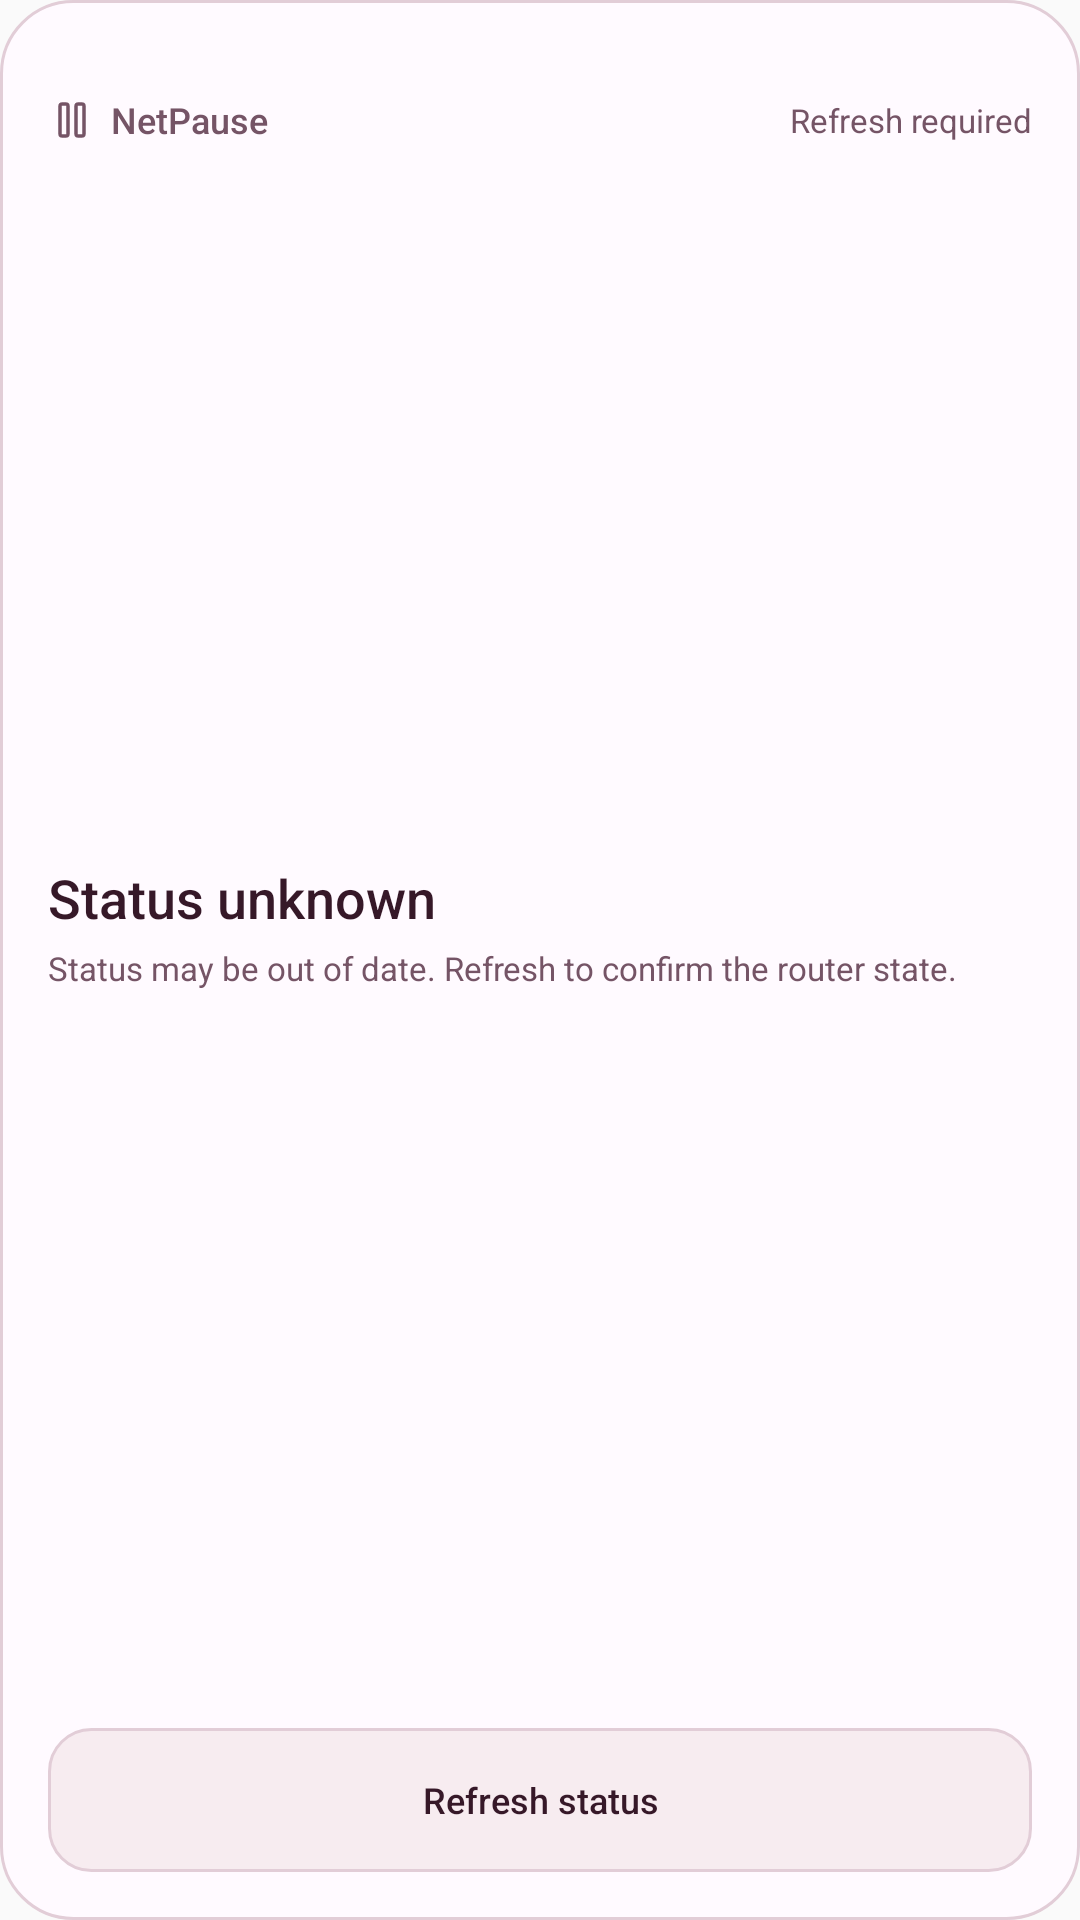

Reconstruct the res/layout file that produces this screen, plus the resources it refers to.
<!-- AndroidManifest.xml: application theme Theme.NetPause -->
<!-- res/layout/netpause_widget.xml -->
<?xml version="1.0" encoding="utf-8"?>
<LinearLayout xmlns:android="http://schemas.android.com/apk/res/android"
    android:id="@android:id/background"
    android:layout_width="match_parent"
    android:layout_height="match_parent"
    android:orientation="vertical"
    android:padding="16dp"
    android:background="@drawable/widget_background"
    android:theme="@android:style/Theme.Material.Light.NoActionBar"
    android:layoutDirection="locale">

    <LinearLayout
        android:id="@+id/widget_header"
        android:layout_width="match_parent"
        android:layout_height="wrap_content"
        android:minHeight="48dp"
        android:gravity="center_vertical"
        android:orientation="horizontal"
        android:background="?android:attr/selectableItemBackground"
        android:contentDescription="@string/widget_open_app">
        <ImageView android:layout_width="16dp" android:layout_height="16dp"
            android:src="@drawable/ic_pause" android:tint="#755466" android:importantForAccessibility="no" />
        <TextView android:id="@+id/widget_brand" android:layout_width="wrap_content" android:layout_height="wrap_content"
            android:layout_marginStart="5dp" android:text="@string/app_name" android:textSize="12sp"
            android:textColor="#755466" android:fontFamily="sans-serif-medium" android:textDirection="ltr" />
        <TextView android:id="@+id/widget_status" android:layout_width="0dp" android:layout_height="wrap_content"
            android:layout_weight="1" android:layout_marginStart="8dp" android:gravity="end"
            android:text="@string/widget_refresh_required" android:textSize="11sp" android:textColor="#755466" />
    </LinearLayout>

    <RelativeLayout android:layout_width="match_parent" android:layout_height="0dp" android:layout_weight="1"
        android:paddingTop="6dp" android:paddingBottom="6dp">
        <LinearLayout android:layout_width="match_parent" android:layout_height="wrap_content" android:orientation="vertical"
            android:layout_toStartOf="@+id/widget_countdown" android:layout_alignWithParentIfMissing="true" android:layout_centerVertical="true">
            <TextView android:id="@+id/widget_title" android:layout_width="match_parent" android:layout_height="wrap_content"
                android:text="@string/widget_unknown" android:textColor="#361828" android:textSize="18sp"
                android:fontFamily="sans-serif-medium" android:maxLines="2" android:ellipsize="end" />
            <TextView android:id="@+id/widget_subtitle" android:layout_width="match_parent" android:layout_height="wrap_content"
                android:layout_marginTop="4dp" android:text="@string/stale_status" android:textColor="#755466" android:textSize="11sp"
                android:maxLines="3" android:ellipsize="end" />
        </LinearLayout>
        <Chronometer android:id="@+id/widget_countdown" android:layout_width="wrap_content" android:layout_height="wrap_content"
            android:layout_alignParentEnd="true" android:layout_centerVertical="true"
            android:layout_marginStart="10dp" android:textColor="#361828" android:textSize="30sp"
            android:fontFamily="monospace" android:countDown="true" android:textDirection="ltr" android:visibility="gone" />
    </RelativeLayout>

    <TextView android:id="@+id/widget_checked" android:layout_width="match_parent" android:layout_height="wrap_content"
        android:textColor="#755466" android:textSize="11sp" android:paddingBottom="8dp" />
    <include layout="@layout/widget_actions" />
</LinearLayout>
<!-- res/layout/widget_actions.xml (included above) -->
<?xml version="1.0" encoding="utf-8"?>
<LinearLayout xmlns:android="http://schemas.android.com/apk/res/android" android:layout_width="match_parent" android:layout_height="wrap_content" android:orientation="vertical">
    <LinearLayout android:id="@+id/widget_idle_actions" android:layout_width="match_parent" android:layout_height="wrap_content"
        android:orientation="horizontal" android:visibility="gone">
        <Button android:id="@+id/widget_pause" style="?android:attr/buttonBarButtonStyle" android:layout_width="0dp" android:layout_height="wrap_content"
            android:layout_weight="1" android:minHeight="48dp" android:paddingStart="8dp" android:paddingEnd="8dp"
            android:background="@drawable/widget_primary" android:backgroundTint="@null" android:textColor="#FFFFFF"
            android:text="@string/pause_everyone" android:textSize="12sp" android:textAllCaps="false"
            android:fontFamily="sans-serif-medium" android:maxLines="2" android:ellipsize="end" />
        <Button android:id="@+id/widget_timed" style="?android:attr/buttonBarButtonStyle" android:layout_width="0dp" android:layout_height="wrap_content"
            android:layout_marginStart="8dp"
            android:layout_weight="1" android:minHeight="48dp" android:paddingStart="8dp" android:paddingEnd="8dp"
            android:background="@drawable/widget_secondary" android:backgroundTint="@null" android:textColor="#361828"
            android:text="@string/widget_timed_preview" android:textSize="12sp" android:textAllCaps="false"
            android:fontFamily="sans-serif-medium" android:maxLines="2" android:ellipsize="end" />
    </LinearLayout>
    <Button android:id="@+id/widget_primary" style="?android:attr/buttonBarButtonStyle" android:layout_width="match_parent" android:layout_height="wrap_content"
        android:minHeight="48dp" android:paddingStart="8dp" android:paddingEnd="8dp"
        android:background="@drawable/widget_secondary" android:backgroundTint="@null" android:textColor="#361828"
        android:text="@string/refresh_status" android:textSize="12sp" android:textAllCaps="false"
        android:fontFamily="sans-serif-medium" android:maxLines="2" android:ellipsize="end" />
</LinearLayout>
<!-- resources referenced by this layout -->
<resources>
  <!-- drawable ic_pause (drawable) -->
  <vector xmlns:android="http://schemas.android.com/apk/res/android" android:width="24dp" android:height="24dp" android:viewportWidth="24" android:viewportHeight="24">
      <path android:fillColor="@android:color/transparent" android:strokeColor="#FF000000" android:strokeWidth="1.7" android:strokeLineCap="round" android:strokeLineJoin="round" android:pathData="M15.0,4.0 H17.0 Q18.0,4.0 18.0,5.0 V19.0 Q18.0,20.0 17.0,20.0 H15.0 Q14.0,20.0 14.0,19.0 V5.0 Q14.0,4.0 15.0,4.0 Z" />
      <path android:fillColor="@android:color/transparent" android:strokeColor="#FF000000" android:strokeWidth="1.7" android:strokeLineCap="round" android:strokeLineJoin="round" android:pathData="M7.0,4.0 H9.0 Q10.0,4.0 10.0,5.0 V19.0 Q10.0,20.0 9.0,20.0 H7.0 Q6.0,20.0 6.0,19.0 V5.0 Q6.0,4.0 7.0,4.0 Z" />
  </vector>
  <!-- drawable widget_background (drawable) -->
  <shape xmlns:android="http://schemas.android.com/apk/res/android">
      <solid android:color="#FFFAFF" />
      <stroke android:width="1dp" android:color="#E2CDD7" />
      <corners android:radius="24dp" />
  </shape>
  <!-- drawable widget_primary (drawable) -->
  <ripple xmlns:android="http://schemas.android.com/apk/res/android" android:color="#33FFFFFF">
      <item><shape><solid android:color="#9B2459" /><corners android:radius="14dp" /></shape></item>
  </ripple>
  <!-- drawable widget_secondary (drawable) -->
  <ripple xmlns:android="http://schemas.android.com/apk/res/android" android:color="#229B2459">
      <item><shape><solid android:color="#F7ECF0" /><stroke android:width="1dp" android:color="#E2CDD7" /><corners android:radius="14dp" /></shape></item>
  </ripple>
  <string name="app_name" translatable="false">NetPause</string>
  <string name="pause_everyone">Pause everyone</string>
  <string name="refresh_status">Refresh status</string>
  <string name="stale_status">Status may be out of date. Refresh to confirm the router state.</string>
  <string name="widget_open_app">Open app</string>
  <string name="widget_refresh_required">Refresh required</string>
  <string name="widget_timed_preview">For 15 min</string>
  <string name="widget_unknown">Status unknown</string>
  <style name="Theme.NetPause" parent="android:Theme.Material.Light.NoActionBar" />
</resources>
